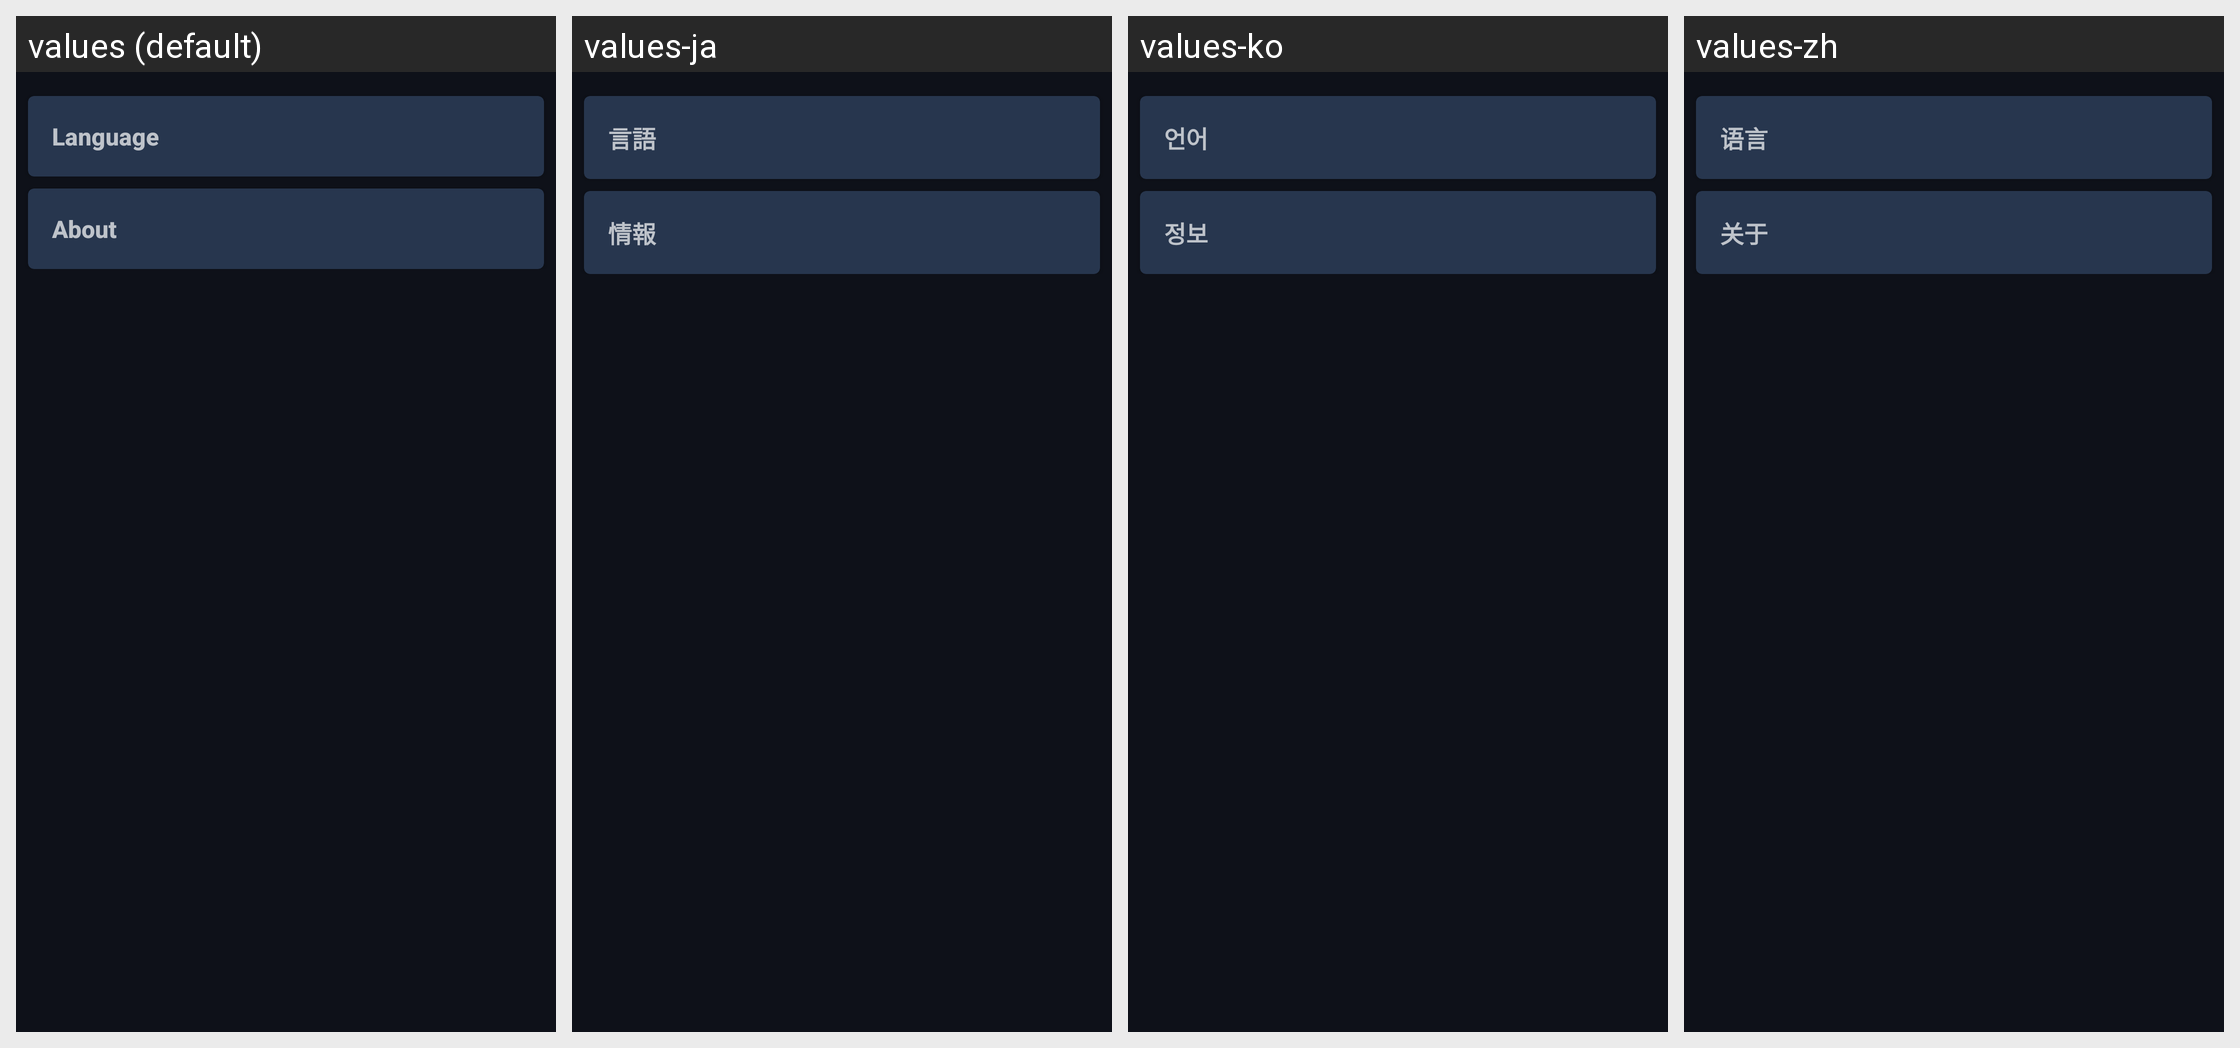

The same Android screen rendered under several of its app's locales, left to right. List the strings drawn on it with the default value and each locale's translation.
Android screen res/layout/content_settings.xml rendered under 4 locales, left to right: values (default), values-ja, values-ko, values-zh. Device: Nexus 5 (rendered at 1080×1920; each locale shown at half size, 540×960, under a caption strip naming it); theme AppTheme.
Strings drawn on this screen, with the default value and each locale's value (text and hints the layout hard-codes, and strings that could not be matched under every locale, appear in the picture but are not listed):

language
  values: Language
  values-ja: 言語
  values-ko: 언어
  values-zh: 语言

about
  values: About
  values-ja: 情報
  values-ko: 정보
  values-zh: 关于
